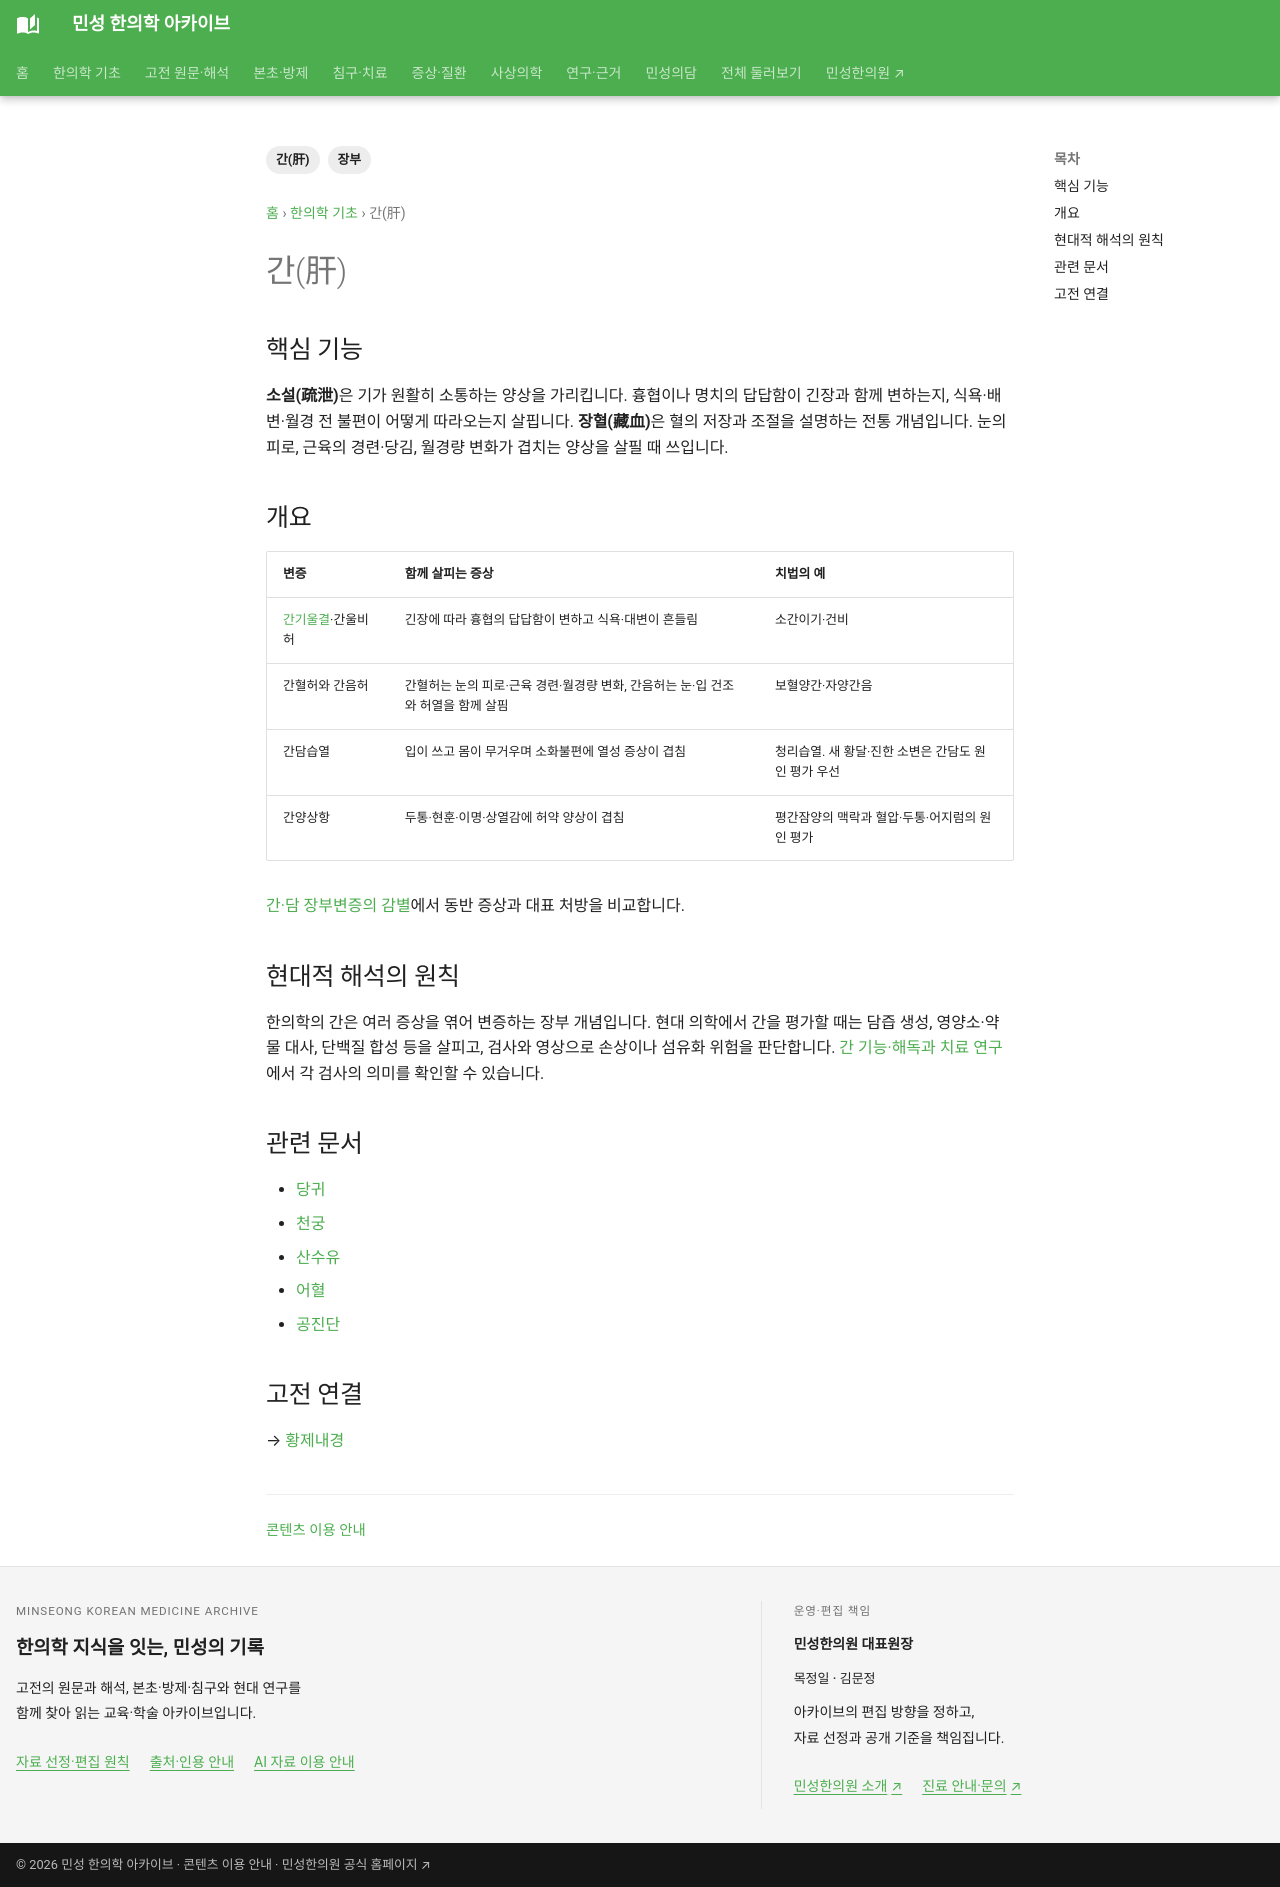

repository: joowon1111/minseong-korean-medicine-wiki · page: foundations/liver/index.html · generator: mkdocs

---
title: 간(肝)
description: 간(肝)의 한의학적 기능과 관련 본초·방제·변증을 연결합니다.
tags: [장부, 간(肝)]
status: 검토완료
last_reviewed: 2026-08-19
---
# 간(肝)

## 핵심 기능
**소설(疏泄)**은 기가 원활히 소통하는 양상을 가리킵니다. 흉협이나 명치의 답답함이 긴장과 함께 변하는지, 식욕·배변·월경 전 불편이 어떻게 따라오는지 살핍니다. **장혈(藏血)**은 혈의 저장과 조절을 설명하는 전통 개념입니다. 눈의 피로, 근육의 경련·당김, 월경량 변화가 겹치는 양상을 살필 때 쓰입니다.

## 개요
| 변증 | 함께 살피는 증상 | 치법의 예 |
|---|---|---|
| [간기울결](../diagnostics/patterns/liver-qi-stagnation.md)·간울비허 | 긴장에 따라 흉협의 답답함이 변하고 식욕·대변이 흔들림 | 소간이기·건비 |
| 간혈허와 간음허 | 간혈허는 눈의 피로·근육 경련·월경량 변화, 간음허는 눈·입 건조와 허열을 함께 살핌 | 보혈양간·자양간음 |
| 간담습열 | 입이 쓰고 몸이 무거우며 소화불편에 열성 증상이 겹침 | 청리습열. 새 황달·진한 소변은 간담도 원인 평가 우선 |
| 간양상항 | 두통·현훈·이명·상열감에 허약 양상이 겹침 | 평간잠양의 맥락과 혈압·두통·어지럼의 원인 평가 |

[간·담 장부변증의 감별](../zangfu-pattern-network/liver-gallbladder.md)에서 동반 증상과 대표 처방을 비교합니다.

## 현대적 해석의 원칙
한의학의 간은 여러 증상을 엮어 변증하는 장부 개념입니다. 현대 의학에서 간을 평가할 때는 담즙 생성, 영양소·약물 대사, 단백질 합성 등을 살피고, 검사와 영상으로 손상이나 섬유화 위험을 판단합니다. [간 기능·해독과 치료 연구](../conditions/liver-health.md#liver-function)에서 각 검사의 의미를 확인할 수 있습니다.

## 관련 문서
- [당귀](../herbs/angelica.md)
- [천궁](../herbs/chuanxiong.md)
- [산수유](../herbs/cornus-fructus.md)
- [어혈](../diagnostics/blood-stasis.md)
- [공진단](../formulas/gongjin-dan.md)

## 고전 연결
→ [황제내경](../classics/huangdi-neijing.md)
